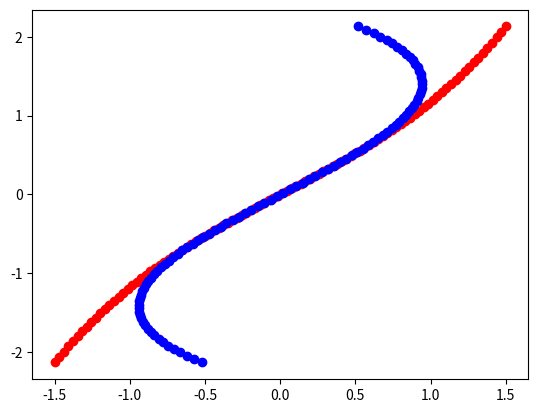
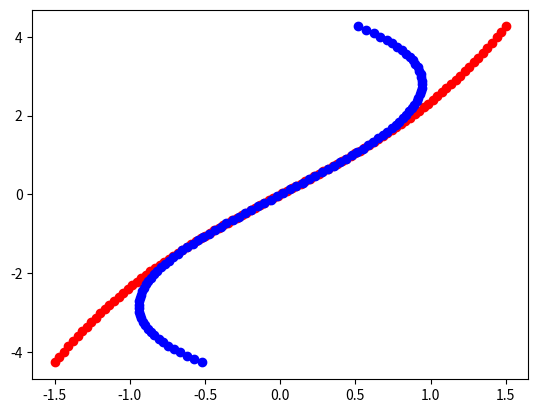

Recreate these plots in Python, in order.
"""Script for testing if we can approximate inverse biexponential function"""
from __future__ import division

import numpy as np
from numpy.polynomial.polynomial import polyval
from matplotlib import pyplot as plt


def biexp(x, a=0.5, b=1, c=0.5, d=1, f=0):
    """Biexponential transform. Default to sinh"""
    return a * np.exp(b * x) - c * np.exp(- d * x) + f


def comp_series(a, b, c, d, N=7):
    ret = []
    term1, term2, denom = a, c, 1
    print("a={}, b={}, c={}, d={}".format(a, b, c, d))
    for n in range(1, N+1):
        denom *= n
        term1 *= b
        term2 *= -d
        ret.append((term1 - term2)/denom)
        print(n, term1, term2, denom)
    return ret


def comp_series_reversion(an):
    a1, a2, a3, a4, a5, a6, a7 = an[:7]
    A1 = a1**(-1)
    A2 = a1**(-3) * (-a2)
    A3 = a1**(-5) * (2*(a2**2) - a1*a3)
    A4 = a1**(-7) * (5*a1*a2*a3 - (a1**2)*a4 - 5*(a2**3))
    A5 = a1**(-9) * (
        6*(a1**2)*a2*a4 + 3*(a1**2)*(a3**2) +
        14*(a2**4) - (a1**3)*a5 - 21*a1*(a2**2)*a3
    )
    A6 = a1**(-11) * (
        7*(a1**3)*a2*a5 + 7*(a1**3)*a3*a4 + 84*a1*(a2**3)*a3 - (a1**4)*a6 -
        28*(a1**2)*a2*(a3**2) - 42*(a2**5) - 28*(a1**2)*(a2**2)*a4
    )
    A7 = a1**(-13) * (
        8*(a1**4)*a2*a6 + 8*(a1**4)*a3*a5 + 4*(a1**4)*(a4**2) +
        120*(a1**2)*(a2**3)*a4 + 180*(a1**2)*(a2**2)*(a3**2) + 132*(a2**6) -
        (a1**5)*a7 - 36*(a1**3)*(a2**2)*a5 - 72*(a1**3)*a2*a3*a4 -
        12*a1**3*(a3**3) - 330*a1*(a2**4)*a3
    )
    An = [A1, A2, A3, A4, A5, A6, A7]
    return An


def inv_biexp(y, a=0.5, b=1, c=0.5, d=1, f=0):
    an = comp_series(a, b, c, d)
    An = comp_series_reversion(an)
    x = polyval(y, [a-c] + An[:3])
    return x


def test(a=0.5, b=1, c=0.5, d=1, f=0):
    x0 = np.linspace(-1.5, 1.5, num=100)
    y0 = biexp(x0, a, b, c, d)
    y1 = np.linspace(min(y0), max(y0), num=100)
    x1 = inv_biexp(y1, a, b, c, d)

    fig = plt.figure()
    # ax = fig.add_subplot(2, 1, 1)
    plt.scatter(x0, y0, color='r')
    # ax = fig.add_subplot(2, 1, 2)
    plt.scatter(x1, y1, color='b')
    return np.sum(np.power(x0 - inv_biexp(y0, a, b, c, d), 2))


def check_sinh():
    print(test())


def check_biexp():
    print(test(a=1, b=1, c=1, d=1, f=0))


def main():
    check_sinh()
    check_biexp()
    plt.show()

if __name__ == '__main__':
    main()
